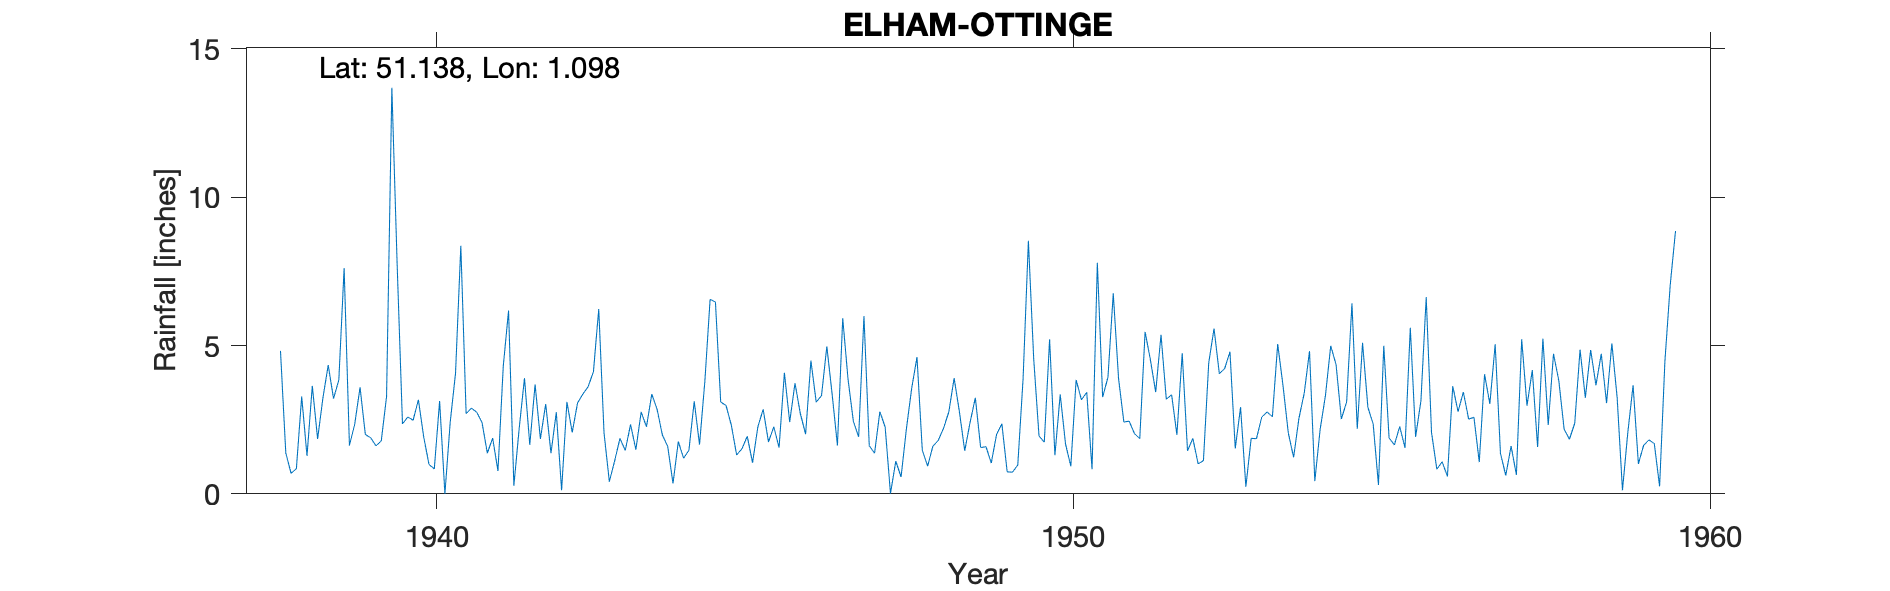

The data file committed next to this chart (first rows):
ELHAM-OTTINGE, , , , , , , , , , , , , , , , , , , , , , , 
Grid ref, TR168422, Long, 1.098, Lat, 51.14, Elevation, 300, ft, , , , , , , , , , , , , , , 
Station no, 275/3, , , , , , , , , , , , , , , , , , , , , , 
, 1931, 1932, 1933, 1934, 1935, 1936, 1937, 1938, 1939, 1940, 1941, 1942, 1943, 1944, 1945, 1946, 1947, 1948, 1949, 1950, 1951, 1952, 1953
January, , , , , , , , 4.82, 7.61, 2.59, 2.89, 3.69, 6.23, 1.98, 2.98, 2.42, 2.45, 4.61, 1.56, 1.74, 3.93, 3.34, 1.53
February, , , , , , , , 1.38, 1.63, 2.48, 2.75, 1.85, 2.05, 1.6, 2.31, 3.73, 1.92, 1.47, 1.59, 5.21, 6.76, 1.99, 2.92
March, , , , , , , , 0.69, 2.35, 3.17, 2.4, 3.03, 0.41, 0.35, 1.31, 2.71, 5.99, 0.93, 1.04, 1.3, 3.88, 4.74, 0.24
April, , , , , , , , 0.85, 3.59, 1.92, 1.37, 1.37, 1.11, 1.76, 1.52, 2.01, 1.62, 1.61, 2, 3.35, 2.42, 1.45, 1.87
May, , , , , , , , 3.28, 2, 0.99, 1.88, 2.75, 1.87, 1.2, 1.94, 4.49, 1.37, 1.8, 2.36, 1.68, 2.45, 1.87, 1.86
June, , , , , , , , 1.28, 1.89, 0.84, 0.77, 0.12, 1.46, 1.47, 1.05, 3.09, 2.77, 2.21, 0.74, 0.93, 2.03, 1.01, 2.59
July, , , , , , , , 3.64, 1.62, 3.13, 4.3, 3.1, 2.34, 3.12, 2.26, 3.31, 2.25, 2.76, 0.73, 3.84, 1.86, 1.12, 2.76
August, , , , , , , , 1.85, 1.78, 0, 6.18, 2.07, 1.49, 1.66, 2.85, 4.97, 0.01, 3.9, 0.97, 3.17, 5.46, 4.42, 2.6
September, , , , , , , , 3.23, 3.28, 2.42, 0.27, 3.06, 2.76, 3.78, 1.75, 3.36, 1.1, 2.76, 3.88, 3.42, 4.52, 5.57, 5.05
October, , , , , , , , 4.34, 13.69, 4.06, 2.2, 3.36, 2.26, 6.56, 2.26, 1.63, 0.57, 1.45, 8.53, 0.83, 3.43, 4.05, 3.65
November, , , , , , , , 3.21, 7.7, 8.36, 3.9, 3.61, 3.36, 6.46, 1.56, 5.92, 2.19, 2.4, 4.56, 7.79, 5.36, 4.22, 2.05
December, , , , , , , , 3.84, 2.36, 2.7, 1.65, 4.12, 2.85, 3.09, 4.08, 3.86, 3.56, 3.24, 1.95, 3.26, 3.19, 4.79, 1.23
Total, , , , , , , , 32.41, 49.5, 32.66, 30.56, 32.13, 28.19, 33.03, 25.87, 41.5, 25.8, 29.14, 29.91, 36.52, 45.29, 38.57, 28.35
